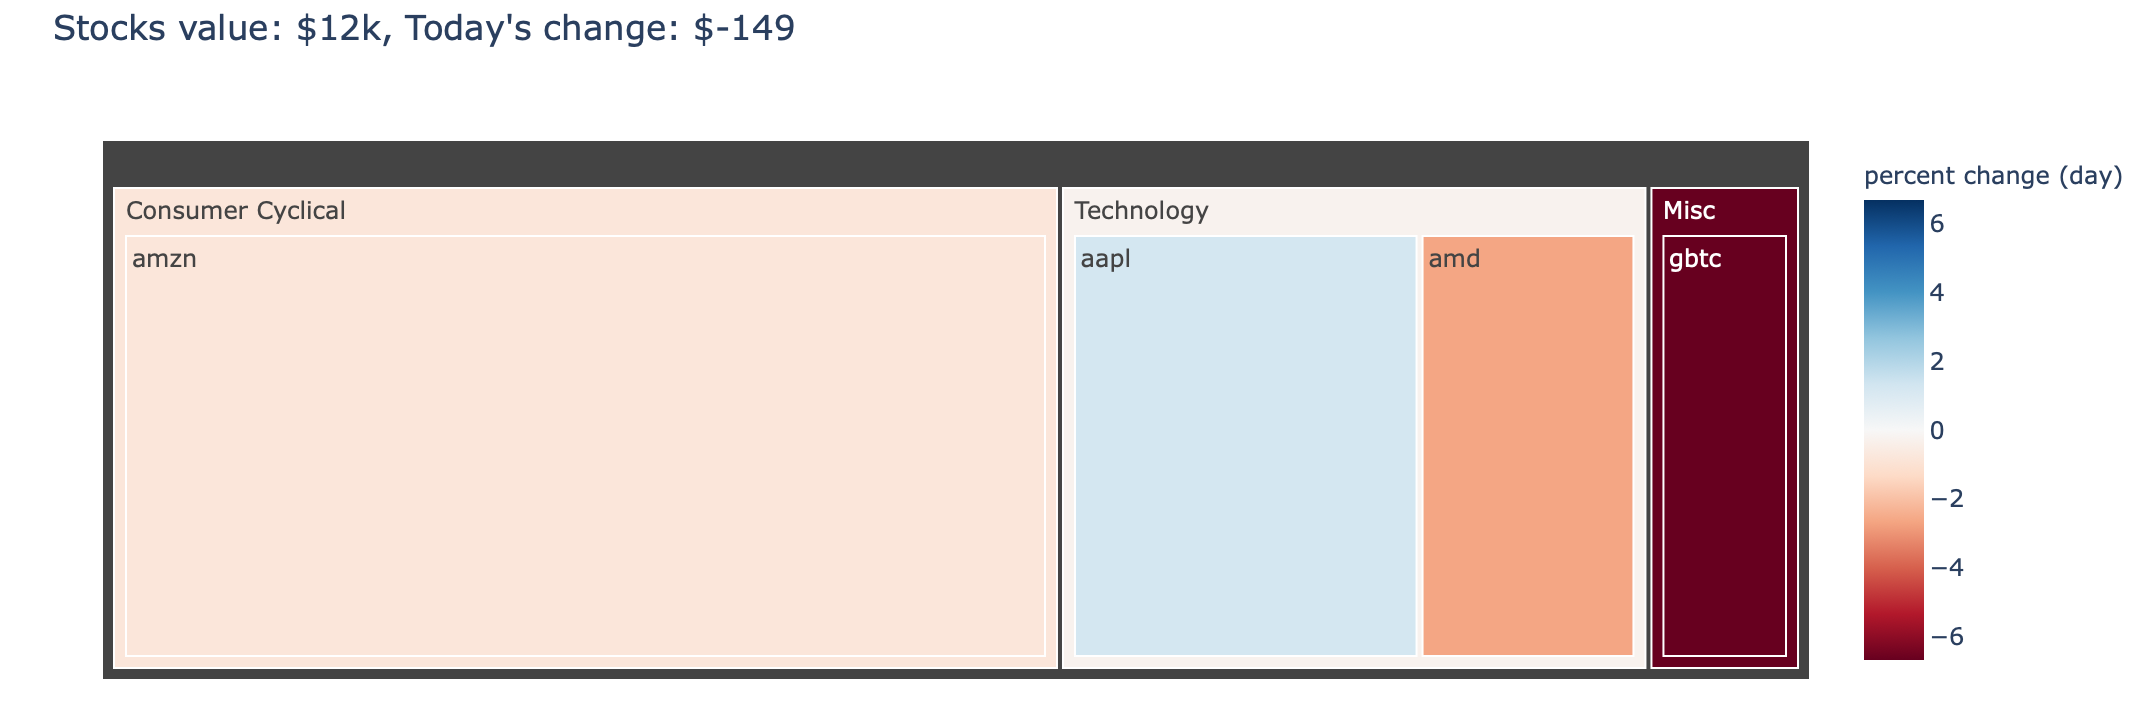

The data file committed next to this chart (first rows):
ticker, shares
aapl, 20
amd, 20
amzn, 2
gbtc, 40
